Run: headless pygame with SDL's dummy video driver; simulated clock (each Clock.tick advances the game by its frame time, no real sleeping); random seed 0; keys injected as events and as key.get_pressed() state; no mouse input.
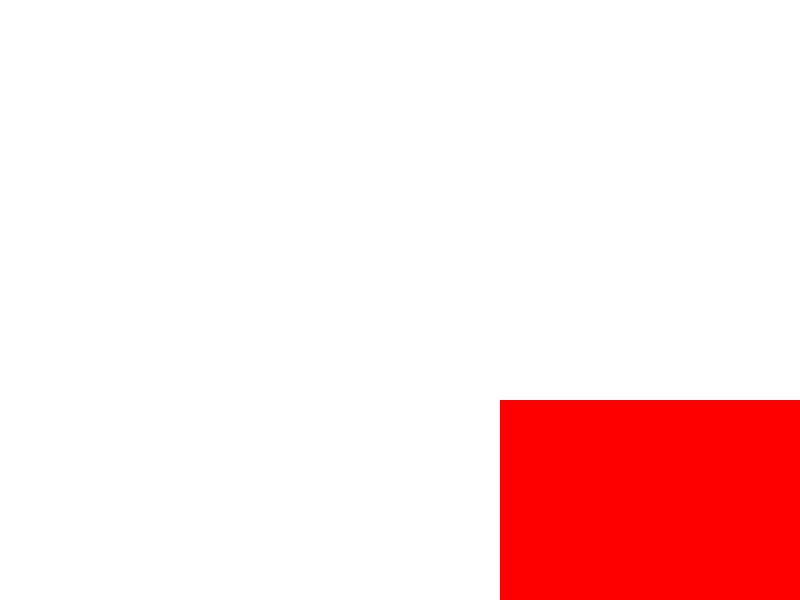
Frame 1 of 4 · flips 1–60 · no input
Frame 2 of 4 · flips 61–180 · tapped SPACE, RETURN · held RIGHT (→), D · screen unchanged from frame 1, image omitted
Frame 3 of 4 · flips 181–300 · held DOWN (↓), S · screen unchanged from frame 2, image omitted
Frame 4 of 4 · flips 301–420 · held LEFT (←), A, UP (↑), W · screen unchanged from frame 3, image omitted

The pygame program that drew these frames:

import pygame

# Initialize game setup
pygame.init()
screen = pygame.display.set_mode((800, 600))
clock = pygame.time.Clock()

# Camera variables
camera_pos = pygame.math.Vector2(400, 300)
zoom_level = 2.0  # Higher value = camera is closer

# Mock game object (World space)
obj_world_pos = pygame.math.Vector2(450, 350)
obj_size = 500

# Create a sample surface to represent a sprite
sprite_surf = pygame.Surface((obj_size, obj_size))
sprite_surf.fill((255, 0, 0))

running = True
while running:
    for event in pygame.event.get():
        if event.type == pygame.QUIT:
            running = False
            
    screen.fill((255, 255, 255))
    
    # --- CAMERA ZOOM LOGIC ---
    # 1. Find position relative to the camera focus
    rel_x = obj_world_pos.x - camera_pos.x
    rel_y = obj_world_pos.y - camera_pos.y
    
    # 2. Scale the relative positions and apply screen center offset
    screen_x = (rel_x * zoom_level) + (800 / 2)
    screen_y = (rel_y * zoom_level) + (600 / 2)
    
    # 3. Scale the visual size of the asset
    scaled_size = int(obj_size * zoom_level)
    scaled_surf = pygame.transform.scale(sprite_surf, (scaled_size, scaled_size))
    
    # 4. Render to screen
    screen.blit(scaled_surf, (screen_x, screen_y))
    
    pygame.display.flip()
    clock.tick(60)

pygame.quit()
